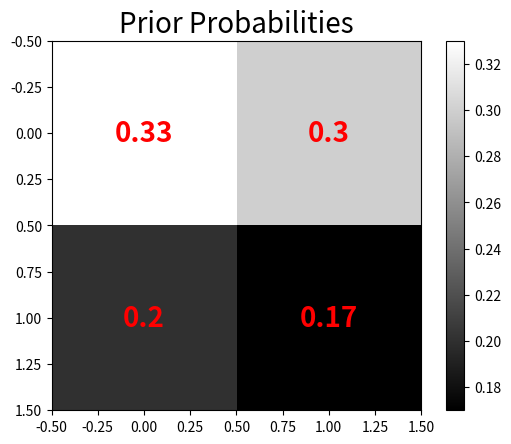

Here is the Python script that generated this plot:
# -*- coding: utf-8 -*-
"""
Created on Fri May 10 14:10:53 2024

@author: alexandria
"""

import numpy as np
import matplotlib.pyplot as plt

prior_probs = np.array([[0.33, 0.3], [0.2, 0.17]])

plt.imshow(prior_probs, cmap='gray')
plt.colorbar()

for i in range(2):
    for j in range(2):
        plt.annotate(prior_probs[i, j], (j, i), color="red", fontsize=20, fontweight='bold', ha='center',
va='center')

plt.title('Prior Probabilities', fontsize=20)
plt.show()